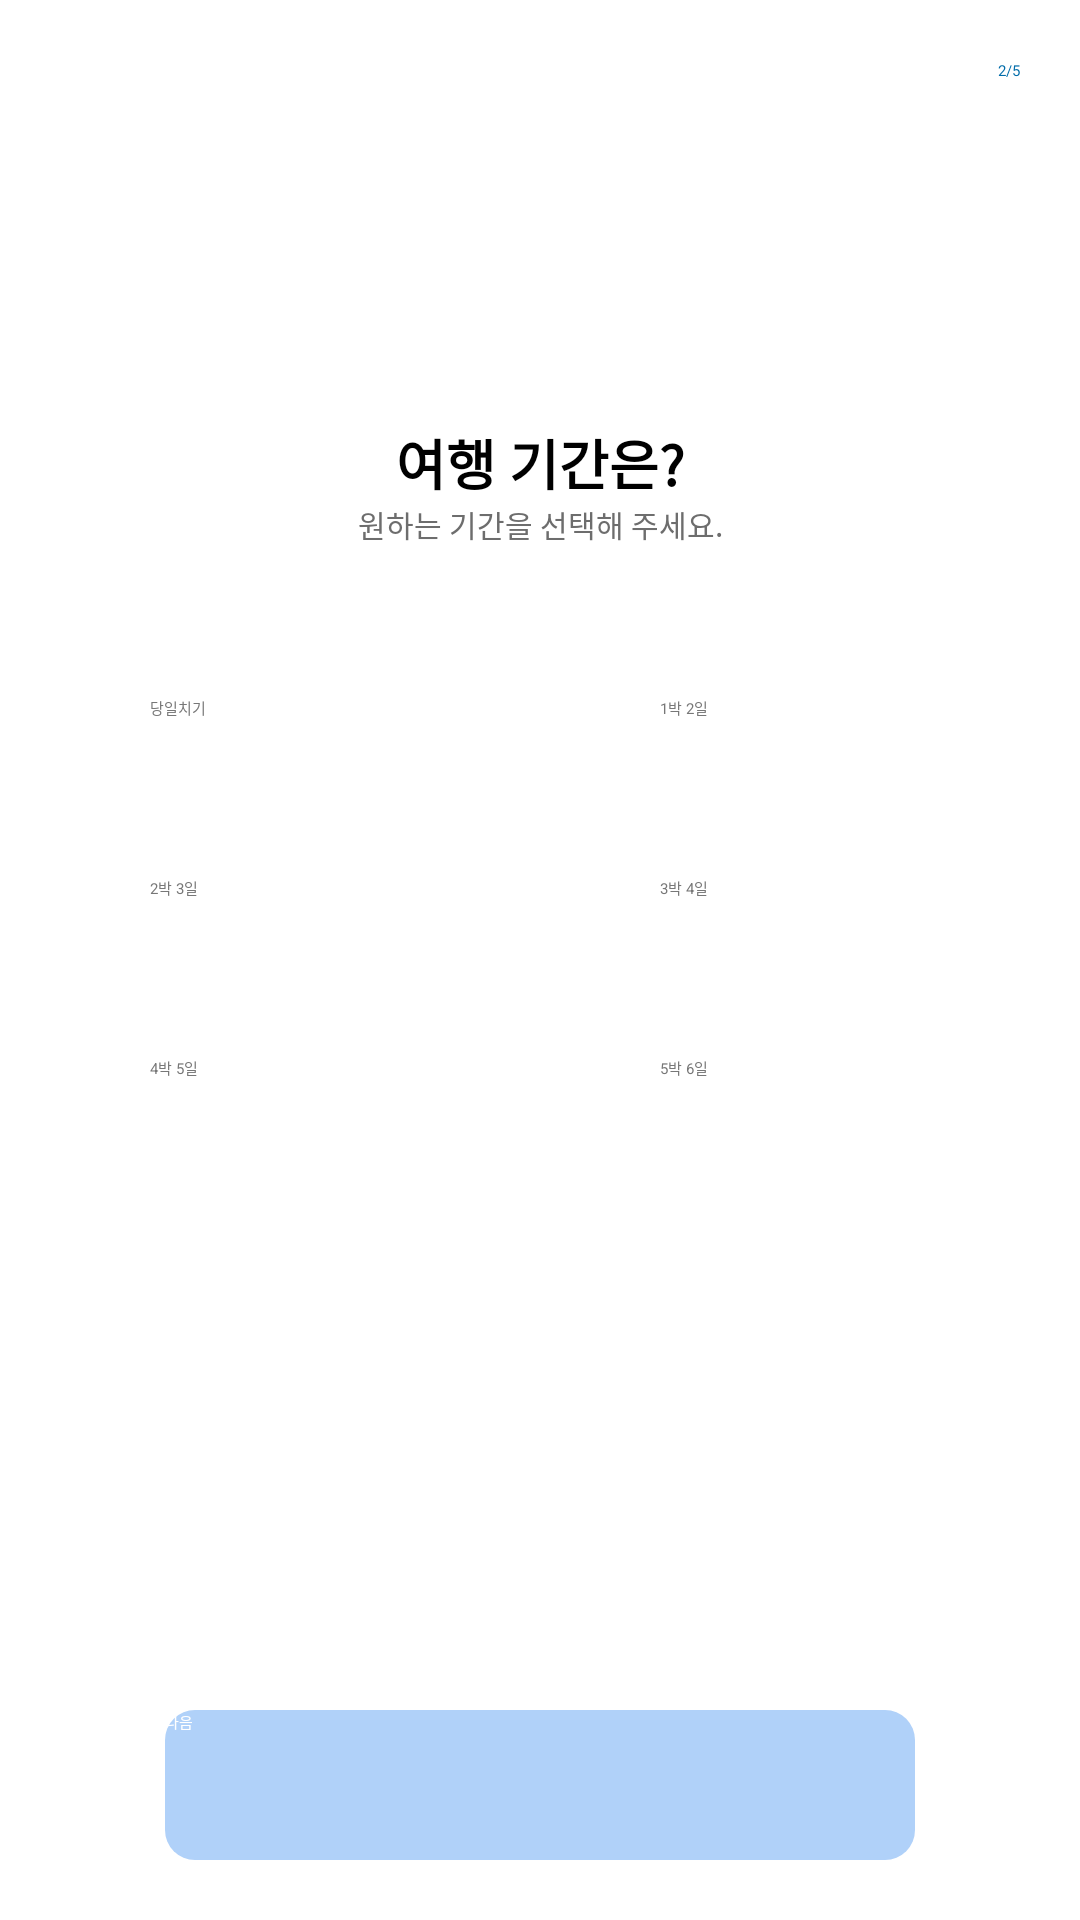

This screen was rendered from an Android layout file. Write that file and the resources it references.
<!-- AndroidManifest.xml: application theme Theme.PathFinder -->
<!-- res/layout/fragment_period.xml -->
<?xml version="1.0" encoding="utf-8"?>
<androidx.constraintlayout.widget.ConstraintLayout xmlns:android="http://schemas.android.com/apk/res/android"
    xmlns:app="http://schemas.android.com/apk/res-auto"
    android:layout_width="match_parent"
    android:layout_height="match_parent"
    android:background="@color/white">

    <androidx.constraintlayout.widget.ConstraintLayout
        android:id="@+id/constraintLayout2"
        android:layout_width="match_parent"
        android:layout_height="wrap_content"
        app:layout_constraintEnd_toEndOf="parent"
        app:layout_constraintHorizontal_bias="0.0"
        app:layout_constraintStart_toStartOf="parent"
        app:layout_constraintTop_toTopOf="parent">

        <ImageView
            android:id="@+id/imageView"
            android:layout_width="71dp"
            android:layout_height="71dp"
            android:layout_marginTop="50dp"
            app:layout_constraintEnd_toEndOf="parent"
            app:layout_constraintStart_toStartOf="parent"
            app:layout_constraintTop_toTopOf="parent"
            app:srcCompat="@drawable/travle_calendar" />

        <TextView
            android:id="@+id/textView4"
            android:layout_width="wrap_content"
            android:layout_height="wrap_content"
            android:layout_marginTop="20dp"
            android:text="여행 기간은?"
            android:textSize="18dp"
            android:textStyle="bold"
            app:layout_constraintEnd_toEndOf="parent"
            app:layout_constraintStart_toStartOf="parent"
            app:layout_constraintTop_toBottomOf="@+id/imageView" />

        <TextView
            android:id="@+id/textView5"
            android:layout_width="wrap_content"
            android:layout_height="wrap_content"
            android:text="원하는 기간을 선택해 주세요."
            android:textColor="#6D6D6D"
            android:textSize="10dp"
            app:layout_constraintEnd_toEndOf="parent"
            app:layout_constraintStart_toStartOf="parent"
            app:layout_constraintTop_toBottomOf="@+id/textView4" />

        <TextView
            android:id="@+id/textView13"
            android:layout_width="wrap_content"
            android:layout_height="wrap_content"
            android:layout_marginTop="20dp"
            android:layout_marginEnd="20dp"
            android:text="2/5"
            android:textColor="#006CA9"
            app:layout_constraintEnd_toEndOf="parent"
            app:layout_constraintTop_toTopOf="parent" />
    </androidx.constraintlayout.widget.ConstraintLayout>

    <androidx.constraintlayout.widget.ConstraintLayout
        android:id="@+id/periodLayout"
        android:layout_width="match_parent"
        android:layout_height="0dp"
        android:background="@color/white"
        app:layout_constraintBottom_toTopOf="@+id/btnNext"
        app:layout_constraintEnd_toEndOf="parent"
        app:layout_constraintStart_toStartOf="parent"
        app:layout_constraintTop_toBottomOf="@+id/constraintLayout2">

        <androidx.appcompat.widget.AppCompatButton
            android:id="@+id/period_1"
            android:layout_width="150dp"
            android:layout_height="50dp"
            android:layout_marginStart="50dp"
            android:layout_marginTop="50dp"
            android:background="@drawable/border_select_button"
            android:text="당일치기"
            android:textColor="#777777"
            app:layout_constraintStart_toStartOf="parent"
            app:layout_constraintTop_toTopOf="parent" />

        <androidx.appcompat.widget.AppCompatButton

            android:id="@+id/period_2"
            android:layout_width="150dp"
            android:layout_height="50dp"
            android:layout_marginStart="20dp"
            android:layout_marginTop="50dp"
            android:background="@drawable/border_select_button"
            android:text="1박 2일"
            android:textColor="#777777"
            app:layout_constraintStart_toEndOf="@+id/period_1"
            app:layout_constraintTop_toTopOf="parent" />

        <androidx.appcompat.widget.AppCompatButton

            android:id="@+id/period_3"
            android:layout_width="150dp"
            android:layout_height="50dp"
            android:layout_marginStart="50dp"
            android:layout_marginTop="10dp"
            android:background="@drawable/border_select_button"
            android:text="2박 3일"
            android:textColor="#777777"
            app:layout_constraintStart_toStartOf="parent"
            app:layout_constraintTop_toBottomOf="@+id/period_1" />

        <androidx.appcompat.widget.AppCompatButton

            android:id="@+id/period_4"
            android:layout_width="150dp"
            android:layout_height="50dp"
            android:layout_marginStart="20dp"
            android:layout_marginTop="10dp"
            android:background="@drawable/border_select_button"
            android:text="3박 4일"
            android:textColor="#777777"
            app:layout_constraintStart_toEndOf="@+id/period_3"
            app:layout_constraintTop_toBottomOf="@+id/period_2" />

        <androidx.appcompat.widget.AppCompatButton
            android:id="@+id/period_5"
            android:layout_width="150dp"
            android:layout_height="50dp"
            android:layout_marginStart="50dp"
            android:layout_marginTop="10dp"
            android:background="@drawable/border_select_button"
            android:text="4박 5일"
            android:textColor="#777777"
            app:layout_constraintStart_toStartOf="parent"
            app:layout_constraintTop_toBottomOf="@+id/period_3" />


        <androidx.appcompat.widget.AppCompatButton
            android:id="@+id/period_6"
            android:layout_width="150dp"
            android:layout_height="50dp"
            android:layout_marginStart="20dp"
            android:layout_marginTop="10dp"
            android:background="@drawable/border_select_button"
            android:text="5박 6일"
            android:textColor="#777777"
            app:layout_constraintStart_toEndOf="@+id/period_5"
            app:layout_constraintTop_toBottomOf="@+id/period_4" />

    </androidx.constraintlayout.widget.ConstraintLayout>

    <androidx.appcompat.widget.AppCompatButton
        android:id="@+id/btnNext"
        android:layout_width="250dp"
        android:layout_height="50dp"
        android:layout_marginTop="20dp"
        android:layout_marginBottom="20dp"
        android:background="@drawable/basic_btn"
        android:text="다음"
        android:textColor="#FFFFFF"
        app:layout_constraintBottom_toBottomOf="parent"
        app:layout_constraintEnd_toEndOf="parent"
        app:layout_constraintStart_toStartOf="parent" />

</androidx.constraintlayout.widget.ConstraintLayout>
<!-- resources referenced by this layout -->
<resources>
  <color name="white">#FFFFFFFF</color>
  <!-- drawable basic_btn (drawable) -->
  <?xml version="1.0" encoding="utf-8"?>
  <shape xmlns:android="http://schemas.android.com/apk/res/android"
      android:shape="rectangle">  
      <solid android:color="#B0D1F9"/> 
      <corners android:radius="10dp"/> 
  </shape>
</resources>
